Labelled photos from "dataset", an image-classification folder in ussamasaeed/Chest_X_Ray_Disease_Classification. The possible labels are: cardiomegaly, effusion, infiltrate, mass, nodule, pneumonia, pneumothorax.

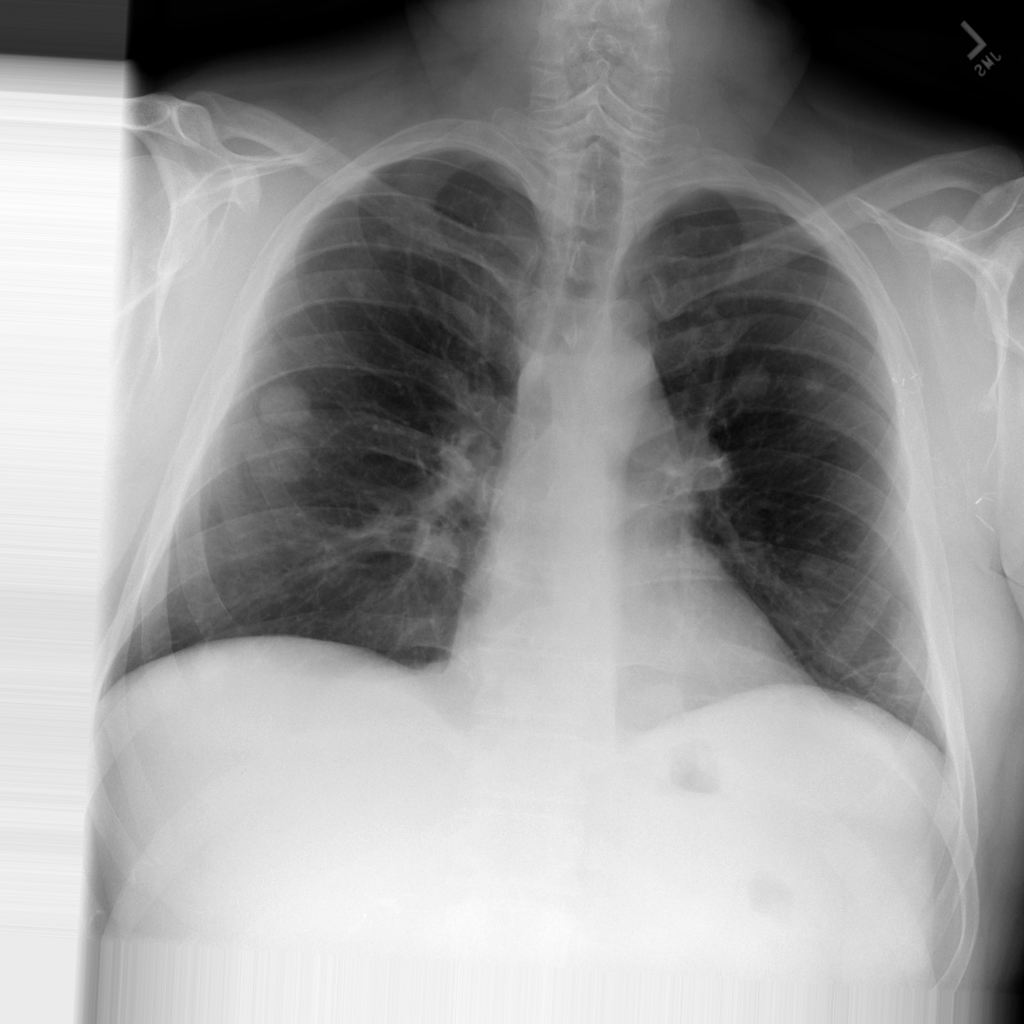
Label: nodule

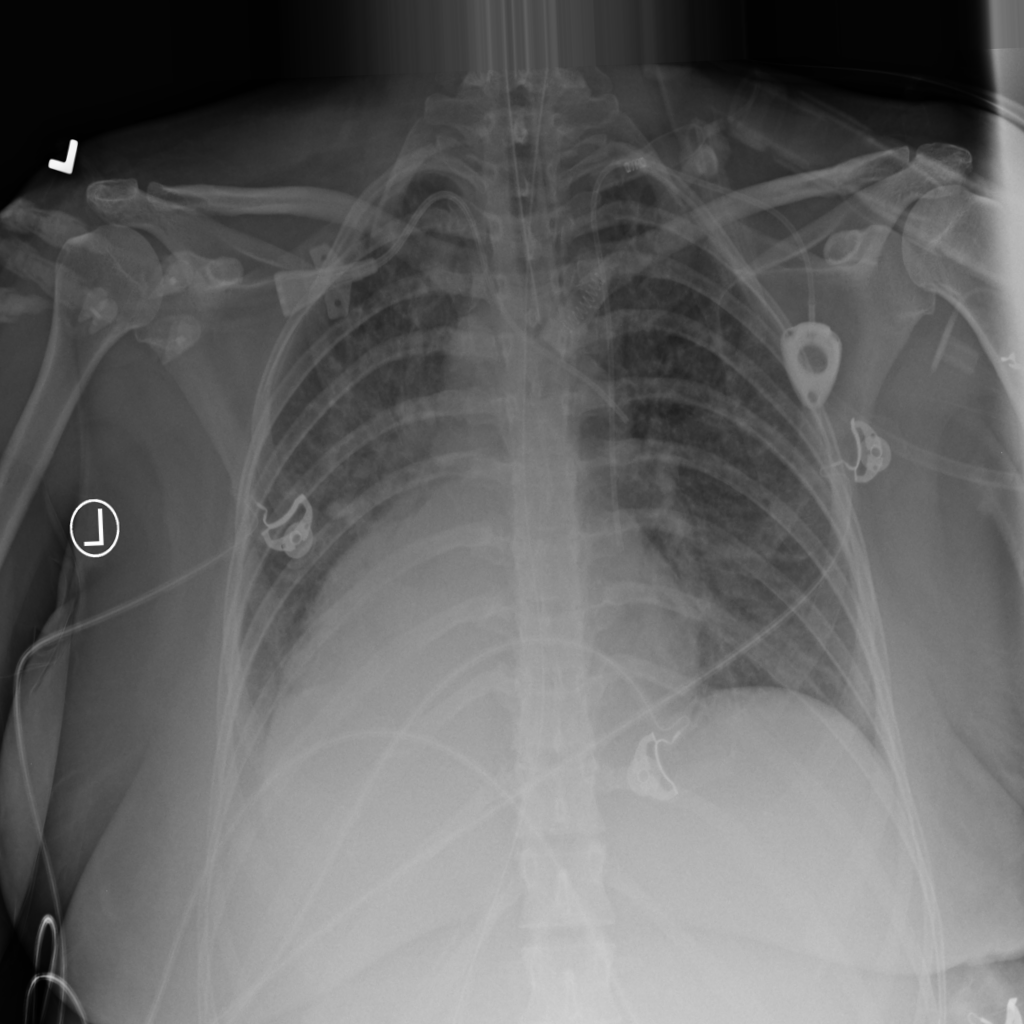
Label: cardiomegaly

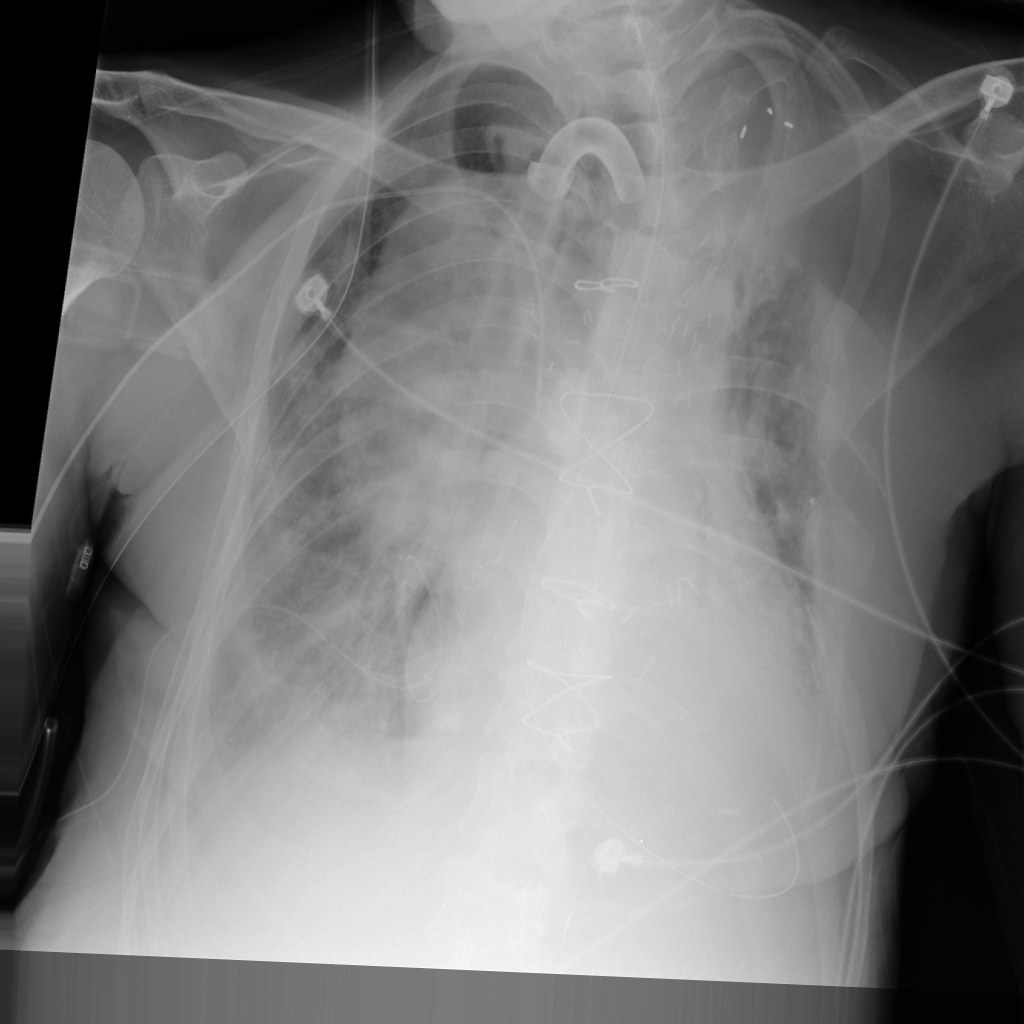
Label: mass

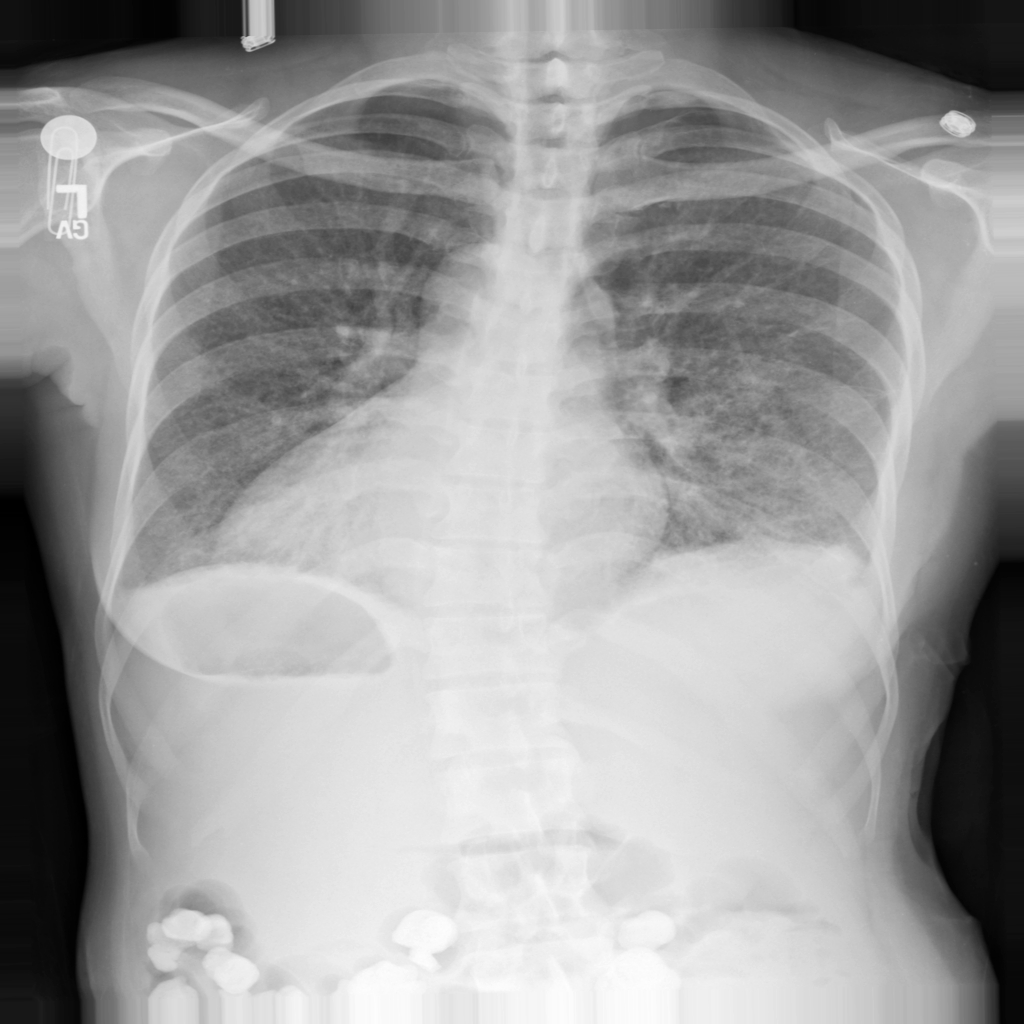
Label: pneumothorax

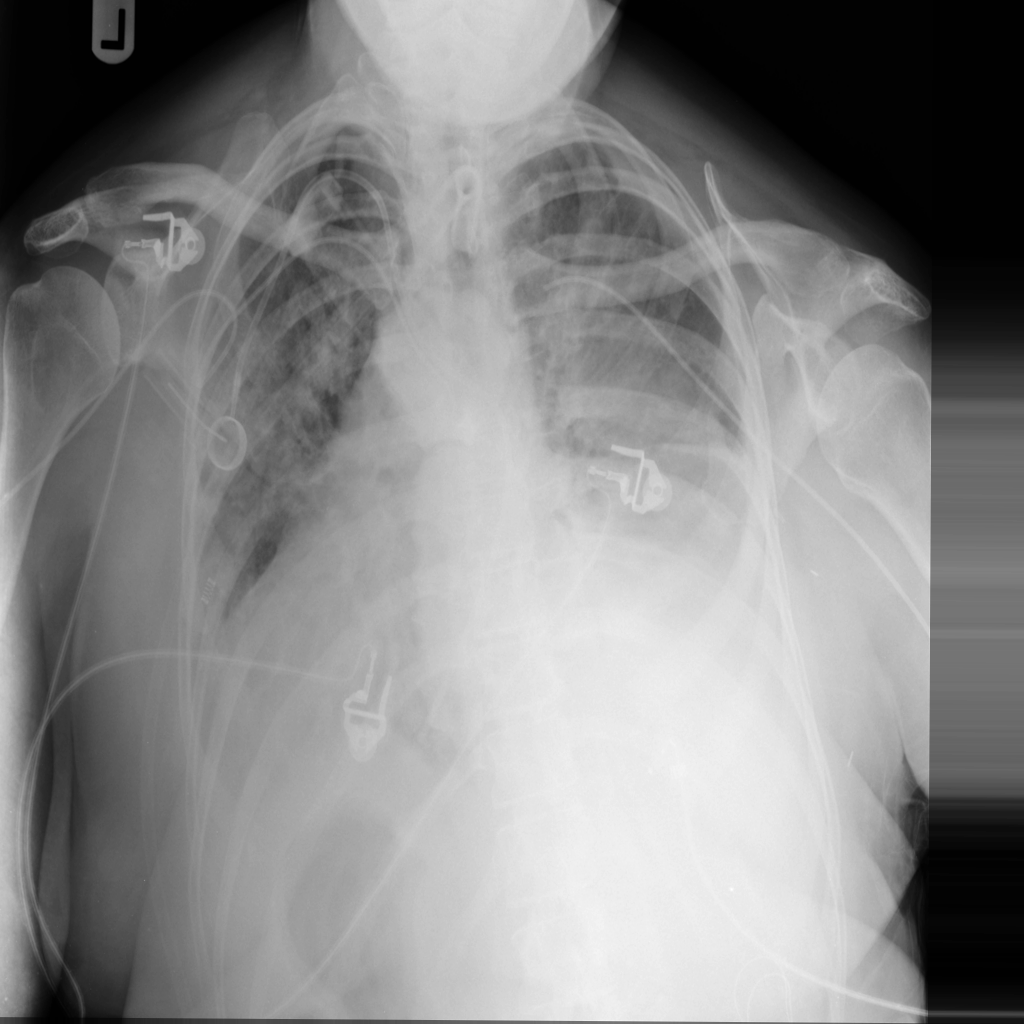
Label: infiltrate

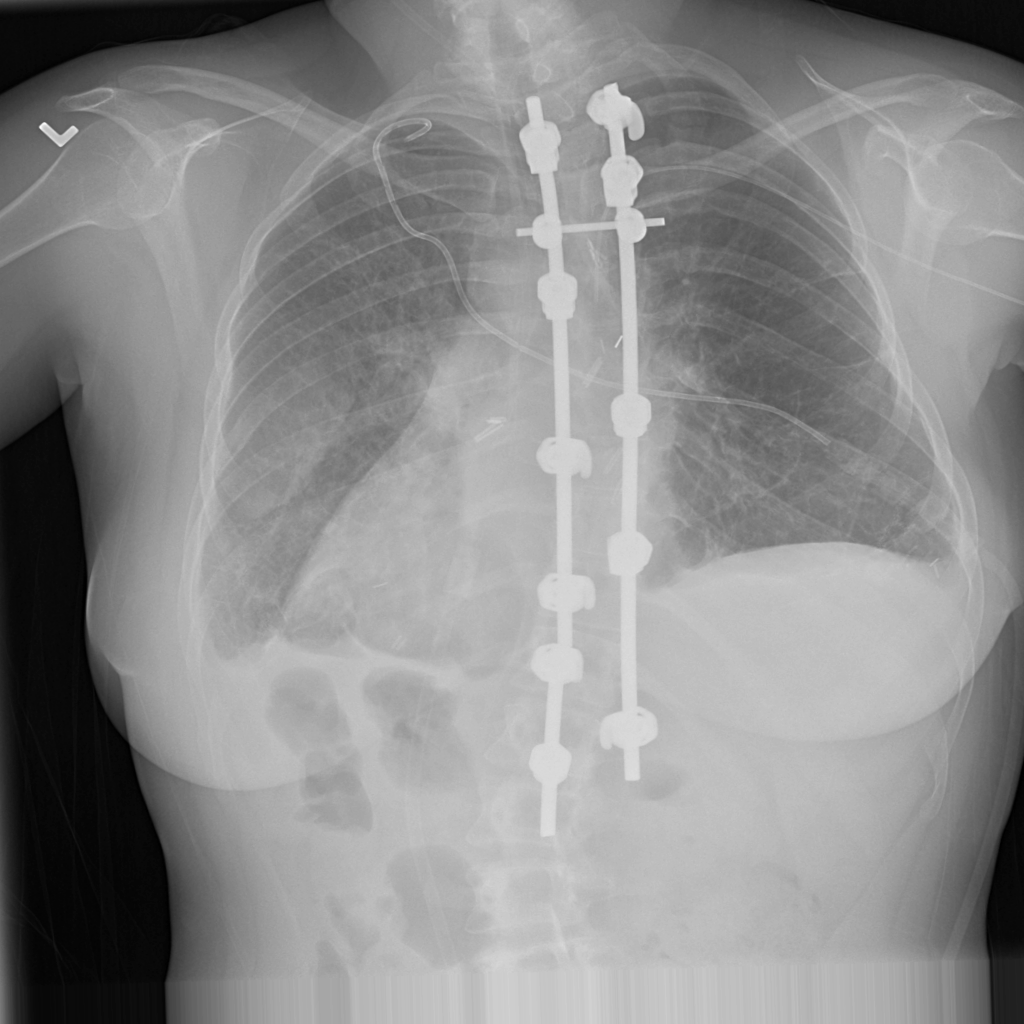
Label: effusion
